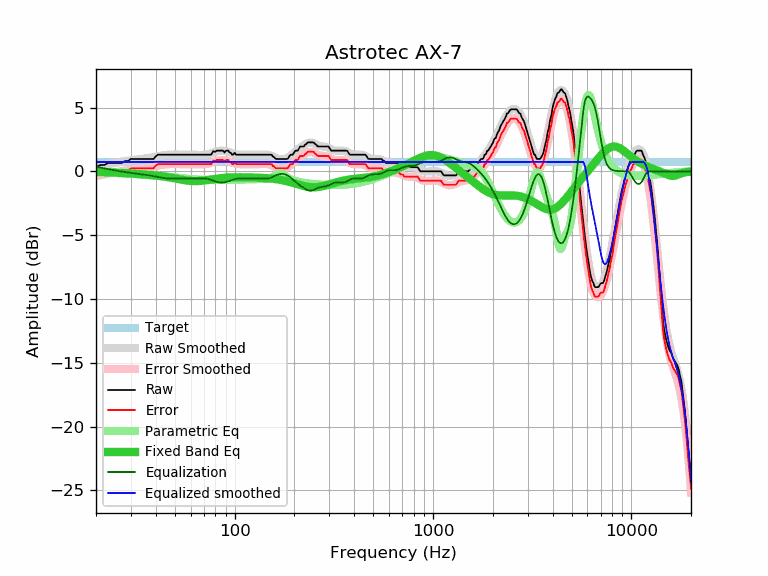

The table this chart was drawn from, first rows:
frequency, raw, error, smoothed, error_smoothed, equalization, parametric_eq, equalized_raw, equalized_smoothed, target
20, 0.32, -0.42, 0.38, -0.36, 0.36, -0.04, 0.68, 0.74, 0.74
21, 0.49, -0.25, 0.44, -0.29, 0.29, -0.05, 0.78, 0.74, 0.74
22, 0.49, -0.25, 0.50, -0.23, 0.23, -0.06, 0.72, 0.74, 0.74
23, 0.65, -0.09, 0.56, -0.18, 0.18, -0.07, 0.83, 0.74, 0.74
24, 0.65, -0.09, 0.62, -0.12, 0.12, -0.08, 0.77, 0.74, 0.74
25, 0.65, -0.09, 0.67, -0.07, 0.07, -0.10, 0.72, 0.74, 0.74
26, 0.65, -0.09, 0.71, -0.02, 0.02, -0.11, 0.67, 0.74, 0.74
27, 0.65, -0.09, 0.76, 0.02, -0.02, -0.13, 0.63, 0.74, 0.74
28, 0.81, 0.07, 0.80, 0.06, -0.06, -0.14, 0.75, 0.74, 0.74
29, 0.81, 0.07, 0.83, 0.09, -0.09, -0.16, 0.72, 0.74, 0.74
30, 0.97, 0.23, 0.86, 0.12, -0.12, -0.17, 0.85, 0.74, 0.74
31, 0.97, 0.23, 0.89, 0.15, -0.15, -0.19, 0.82, 0.74, 0.74
32, 0.97, 0.23, 0.92, 0.18, -0.18, -0.20, 0.79, 0.74, 0.74
33, 0.97, 0.23, 0.94, 0.21, -0.21, -0.22, 0.76, 0.74, 0.74
34, 0.97, 0.23, 0.97, 0.23, -0.23, -0.23, 0.74, 0.74, 0.74
35, 0.97, 0.23, 1.00, 0.26, -0.26, -0.25, 0.71, 0.74, 0.74
36, 0.97, 0.23, 1.02, 0.29, -0.29, -0.26, 0.68, 0.74, 0.74
37, 0.97, 0.23, 1.05, 0.32, -0.32, -0.28, 0.65, 0.74, 0.74
38, 0.97, 0.23, 1.08, 0.35, -0.35, -0.29, 0.62, 0.74, 0.74
39, 0.97, 0.23, 1.12, 0.38, -0.38, -0.31, 0.59, 0.74, 0.74
40, 1.18, 0.44, 1.15, 0.41, -0.41, -0.33, 0.77, 0.74, 0.74
41, 1.30, 0.56, 1.18, 0.44, -0.44, -0.35, 0.86, 0.74, 0.74
42, 1.30, 0.56, 1.21, 0.47, -0.47, -0.37, 0.83, 0.74, 0.74
43, 1.30, 0.56, 1.24, 0.50, -0.50, -0.39, 0.80, 0.74, 0.74
44, 1.30, 0.56, 1.26, 0.53, -0.53, -0.41, 0.77, 0.74, 0.74
45, 1.30, 0.56, 1.28, 0.55, -0.55, -0.43, 0.75, 0.74, 0.74
46, 1.30, 0.56, 1.30, 0.56, -0.56, -0.46, 0.74, 0.74, 0.74
47, 1.30, 0.56, 1.31, 0.57, -0.57, -0.48, 0.73, 0.74, 0.74
48, 1.30, 0.56, 1.31, 0.57, -0.57, -0.50, 0.73, 0.74, 0.74
49, 1.30, 0.56, 1.32, 0.58, -0.58, -0.53, 0.72, 0.74, 0.74
50, 1.30, 0.56, 1.31, 0.58, -0.58, -0.56, 0.72, 0.74, 0.74
51, 1.30, 0.56, 1.31, 0.57, -0.57, -0.58, 0.73, 0.74, 0.74
52, 1.30, 0.56, 1.31, 0.57, -0.57, -0.61, 0.73, 0.74, 0.74
53, 1.30, 0.56, 1.31, 0.57, -0.57, -0.63, 0.73, 0.74, 0.74
54, 1.30, 0.56, 1.30, 0.57, -0.57, -0.65, 0.73, 0.74, 0.74
55, 1.30, 0.56, 1.30, 0.56, -0.56, -0.68, 0.74, 0.74, 0.74
56, 1.30, 0.56, 1.30, 0.56, -0.56, -0.70, 0.74, 0.74, 0.74
57, 1.30, 0.56, 1.30, 0.56, -0.56, -0.71, 0.74, 0.74, 0.74
58, 1.30, 0.56, 1.30, 0.56, -0.56, -0.73, 0.74, 0.74, 0.74
59, 1.30, 0.56, 1.30, 0.56, -0.56, -0.74, 0.74, 0.74, 0.74
60, 1.30, 0.56, 1.30, 0.56, -0.56, -0.75, 0.74, 0.74, 0.74
61, 1.30, 0.56, 1.30, 0.56, -0.56, -0.76, 0.74, 0.74, 0.74
62, 1.30, 0.56, 1.30, 0.56, -0.56, -0.76, 0.74, 0.74, 0.74
63, 1.30, 0.56, 1.30, 0.56, -0.56, -0.77, 0.74, 0.74, 0.74
64, 1.30, 0.56, 1.29, 0.56, -0.56, -0.77, 0.74, 0.74, 0.74
65, 1.30, 0.56, 1.29, 0.55, -0.55, -0.76, 0.75, 0.74, 0.74
66, 1.30, 0.56, 1.29, 0.55, -0.55, -0.76, 0.75, 0.74, 0.74
67, 1.30, 0.56, 1.29, 0.55, -0.55, -0.75, 0.75, 0.74, 0.74
68, 1.30, 0.56, 1.29, 0.55, -0.55, -0.74, 0.75, 0.74, 0.74
69, 1.30, 0.56, 1.29, 0.55, -0.55, -0.73, 0.75, 0.74, 0.74
70, 1.30, 0.56, 1.29, 0.55, -0.55, -0.72, 0.75, 0.74, 0.74
71, 1.30, 0.56, 1.30, 0.56, -0.56, -0.71, 0.74, 0.74, 0.74
72, 1.30, 0.56, 1.31, 0.57, -0.57, -0.69, 0.73, 0.74, 0.74
73, 1.30, 0.56, 1.33, 0.59, -0.59, -0.68, 0.71, 0.74, 0.74
74, 1.30, 0.56, 1.35, 0.61, -0.61, -0.67, 0.69, 0.74, 0.74
75, 1.30, 0.56, 1.38, 0.64, -0.64, -0.65, 0.66, 0.74, 0.74
76, 1.30, 0.56, 1.41, 0.67, -0.67, -0.64, 0.63, 0.74, 0.74
77, 1.44, 0.70, 1.44, 0.70, -0.70, -0.63, 0.74, 0.74, 0.74
78, 1.58, 0.84, 1.47, 0.73, -0.73, -0.61, 0.85, 0.74, 0.74
79, 1.52, 0.78, 1.50, 0.77, -0.77, -0.60, 0.75, 0.74, 0.74
... 553 more rows
